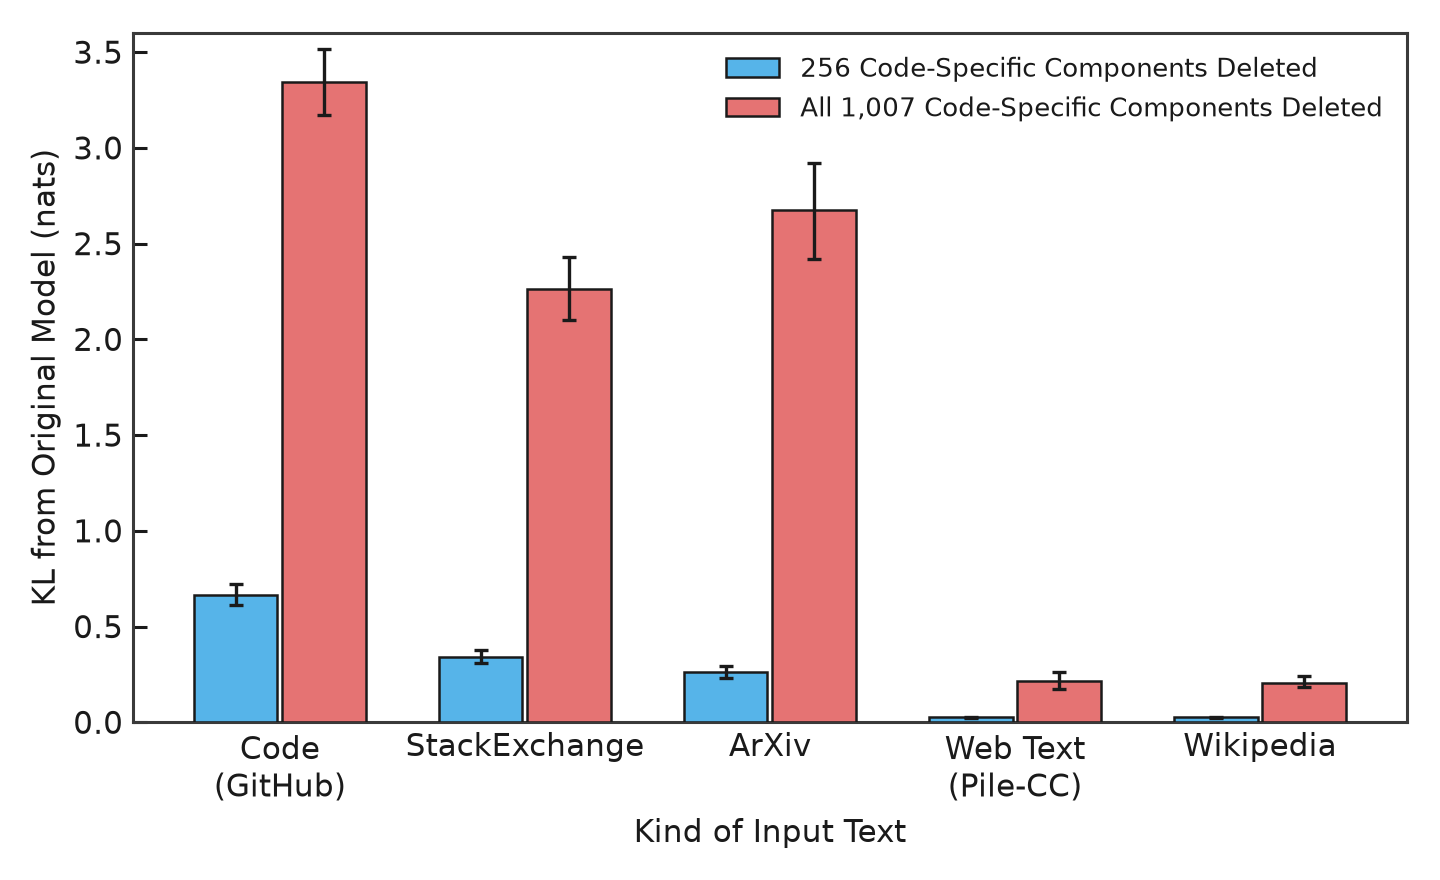

Values plotted in this chart, from the file beside it:
source, size, set, damage, lo, hi, n_rows, n_documents, level
GitHub, 256, panel_Github, 0.6661, 0.611, 0.7227, 200, 193, 95 percent, documents
GitHub, 1007, panel_Github, 3.342, 3.17, 3.514, 200, 193, 95 percent, documents
StackExchange, 256, panel_StackExchange, 0.3416, 0.3078, 0.3772, 200, 197, 95 percent, documents
StackExchange, 1007, panel_StackExchange, 2.262, 2.102, 2.428, 200, 197, 95 percent, documents
ArXiv, 256, panel_ArXiv, 0.2618, 0.2327, 0.2918, 200, 162, 95 percent, documents
ArXiv, 1007, panel_ArXiv, 2.675, 2.418, 2.922, 200, 162, 95 percent, documents
Pile-CC, 256, panel_Pile_CC, 0.02563, 0.02219, 0.03006, 200, 192, 95 percent, documents
Pile-CC, 1007, panel_Pile_CC, 0.2129, 0.1749, 0.2599, 200, 192, 95 percent, documents
Wikipedia (en), 256, panel_Wikipedia__en_, 0.02507, 0.0242, 0.02604, 200, 184, 95 percent, documents
Wikipedia (en), 1007, panel_Wikipedia__en_, 0.2077, 0.1836, 0.2412, 200, 184, 95 percent, documents
